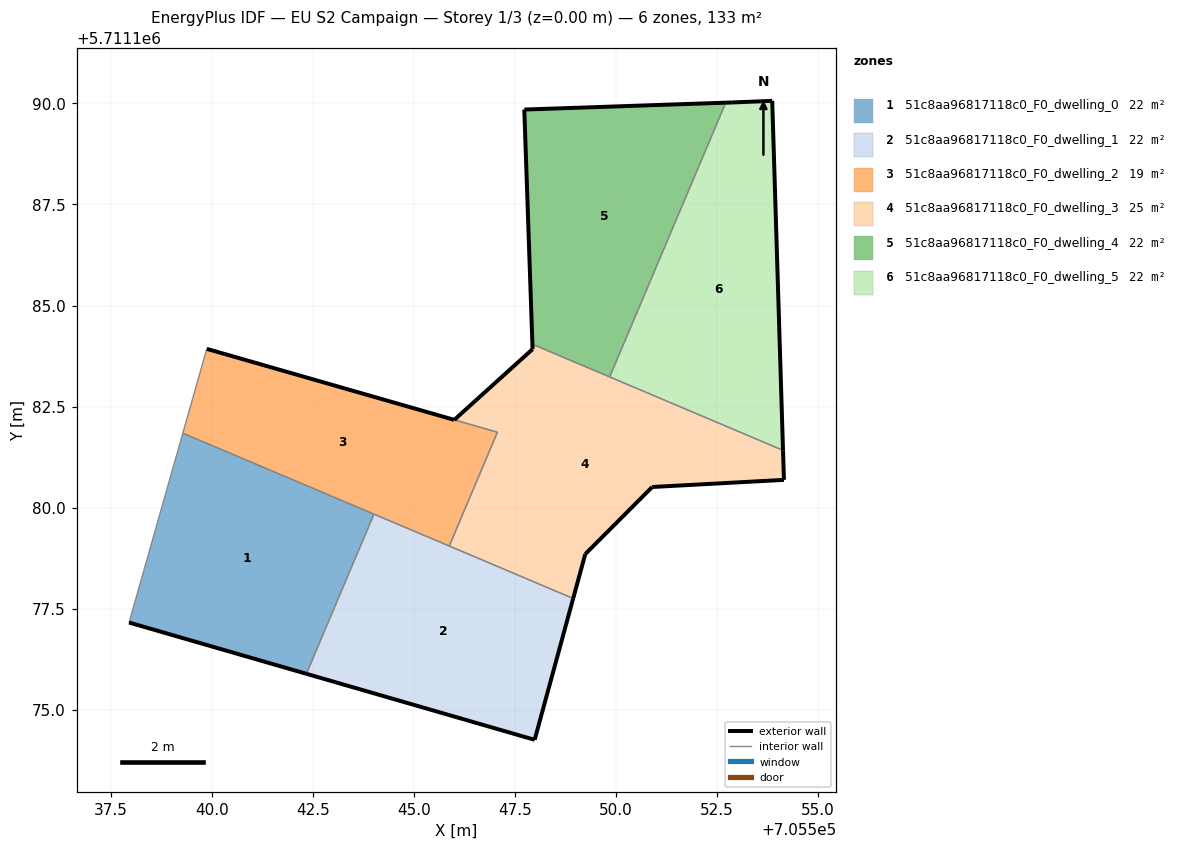
=== STOREY PLAN SPEC (per zone: floor XY polygon, exterior-wall plan segments, windows/doors) ===
zone 1: 51c8aa96817118c0_F0_dwelling_0  (22.1 m²)
  floor: (705542.34, 5711175.89) (705544.01, 5711179.84) (705539.29, 5711181.84) (705537.96, 5711177.16)
  exterior wall: (705542.34, 5711175.89) – (705537.96, 5711177.16)  [4.6 m]
  interior walls: 3
zone 2: 51c8aa96817118c0_F0_dwelling_1  (22.1 m²)
  floor: (705547.99, 5711174.26) (705548.94, 5711177.75) (705544.01, 5711179.84) (705542.34, 5711175.89)
  exterior wall: (705548.94, 5711177.75) – (705547.99, 5711174.26)  [3.6 m]
  exterior wall: (705547.99, 5711174.26) – (705542.34, 5711175.89)  [5.9 m]
  interior walls: 3
zone 3: 51c8aa96817118c0_F0_dwelling_2  (19.0 m²)
  floor: (705545.88, 5711179.05) (705547.07, 5711181.87) (705539.88, 5711183.93) (705539.29, 5711181.84)
  exterior wall: (705539.88, 5711183.93) – (705546.00, 5711182.17)  [6.4 m]
  exterior wall: (705546.00, 5711182.17) – (705546.00, 5711182.17)  [0.0 m]
  interior walls: 6
zone 4: 51c8aa96817118c0_F0_dwelling_3  (25.2 m²)
  floor: (705554.16, 5711180.69) (705554.13, 5711181.42) (705547.98, 5711184.02) (705547.94, 5711183.92) (705546.00, 5711182.17) (705547.07, 5711181.87) (705545.88, 5711179.05) (705548.94, 5711177.75) (705549.24, 5711178.85) (705550.90, 5711180.51)
  exterior wall: (705549.24, 5711178.85) – (705548.94, 5711177.75)  [1.1 m]
  exterior wall: (705546.00, 5711182.17) – (705547.94, 5711183.92)  [2.6 m]
  exterior wall: (705554.13, 5711181.42) – (705554.16, 5711180.69)  [0.7 m]
  exterior wall: (705554.16, 5711180.69) – (705550.90, 5711180.51)  [3.3 m]
  exterior wall: (705550.90, 5711180.51) – (705549.24, 5711178.85)  [2.3 m]
  interior walls: 7
zone 5: 51c8aa96817118c0_F0_dwelling_4  (22.1 m²)
  floor: (705549.84, 5711183.23) (705552.72, 5711190.02) (705547.73, 5711189.85) (705547.94, 5711183.92) (705547.98, 5711184.02)
  exterior wall: (705547.94, 5711183.92) – (705547.73, 5711189.85)  [5.9 m]
  exterior wall: (705547.73, 5711189.85) – (705552.72, 5711190.02)  [5.0 m]
  interior walls: 3
zone 6: 51c8aa96817118c0_F0_dwelling_5  (22.1 m²)
  floor: (705554.13, 5711181.42) (705553.87, 5711190.06) (705552.87, 5711190.02) (705552.72, 5711190.02) (705549.84, 5711183.23)
  exterior wall: (705552.72, 5711190.02) – (705552.87, 5711190.02)  [0.2 m]
  exterior wall: (705552.87, 5711190.02) – (705553.87, 5711190.06)  [1.0 m]
  exterior wall: (705553.87, 5711190.06) – (705554.13, 5711181.42)  [8.6 m]
  interior walls: 2

=== DERIVED (storey summary) ===
Building: EU S2 Campaign
Storey: 1 of 3  (floor level z = 0.00 m)
Storey gross floor area: 132.8 m²
Zones on this storey: 6
  - 51c8aa96817118c0_F0_dwelling_0: floor 22.1 m²; exterior wall 4.6 m (13.7 m²); WWR 0.0%
  - 51c8aa96817118c0_F0_dwelling_1: floor 22.1 m²; exterior wall 9.5 m (28.5 m²); WWR 0.0%
  - 51c8aa96817118c0_F0_dwelling_2: floor 19.0 m²; exterior wall 6.4 m (19.1 m²); WWR 0.0%
  - 51c8aa96817118c0_F0_dwelling_3: floor 25.2 m²; exterior wall 10.1 m (30.3 m²); WWR 0.0%
  - 51c8aa96817118c0_F0_dwelling_4: floor 22.1 m²; exterior wall 10.9 m (32.8 m²); WWR 0.0%
  - 51c8aa96817118c0_F0_dwelling_5: floor 22.1 m²; exterior wall 9.8 m (29.4 m²); WWR 0.0%
Zone adjacency (shared interzone walls):
  - 51c8aa96817118c0_F0_dwelling_0 ↔ 51c8aa96817118c0_F0_dwelling_1
  - 51c8aa96817118c0_F0_dwelling_0 ↔ 51c8aa96817118c0_F0_dwelling_2
  - 51c8aa96817118c0_F0_dwelling_1 ↔ 51c8aa96817118c0_F0_dwelling_2
  - 51c8aa96817118c0_F0_dwelling_1 ↔ 51c8aa96817118c0_F0_dwelling_3
  - 51c8aa96817118c0_F0_dwelling_2 ↔ 51c8aa96817118c0_F0_dwelling_3
  - 51c8aa96817118c0_F0_dwelling_3 ↔ 51c8aa96817118c0_F0_dwelling_4
  - 51c8aa96817118c0_F0_dwelling_3 ↔ 51c8aa96817118c0_F0_dwelling_5
  - 51c8aa96817118c0_F0_dwelling_4 ↔ 51c8aa96817118c0_F0_dwelling_5